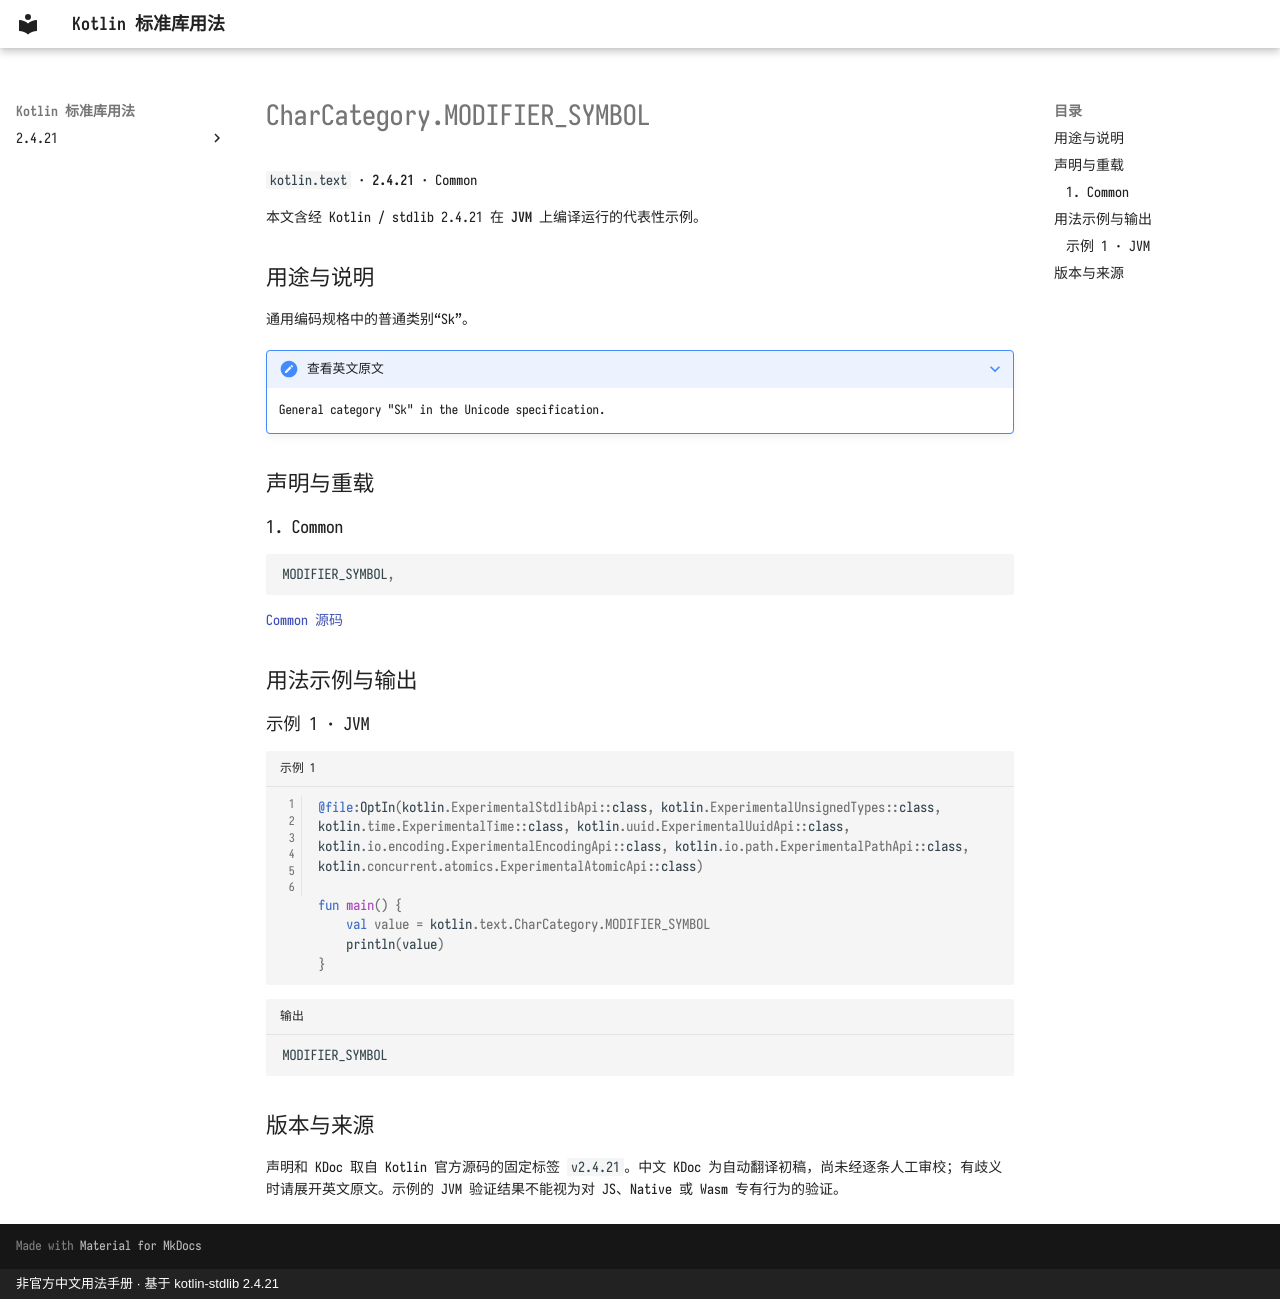

repository: oooooooko/kotlin-stdlib-docs · page: zh/api/kotlin.text/charcategory-modifier-symbol--30ecfb23/index.html · generator: mkdocs · copyright: 非官方中文用法手册 · 基于 kotlin-stdlib 2.4.21

# CharCategory.MODIFIER_SYMBOL

`kotlin.text` · **2.4.21** · Common

本文含经 Kotlin / stdlib 2.4.21 在 **JVM** 上编译运行的代表性示例。

## 用途与说明

通用编码规格中的普通类别“Sk”。

??? note "查看英文原文"

    General category "Sk" in the Unicode specification.

## 声明与重载

### 1. Common

```kotlin
MODIFIER_SYMBOL,
```

[Common 源码](https://github.com/JetBrains/kotlin/blob/v2.4.21/libraries/stdlib/src/kotlin/text/CharCategory.kt#L143)

## 用法示例与输出

### 示例 1 · JVM

```kotlin title="示例 1" linenums="1"
@file:OptIn(kotlin.ExperimentalStdlibApi::class, kotlin.ExperimentalUnsignedTypes::class, kotlin.time.ExperimentalTime::class, kotlin.uuid.ExperimentalUuidApi::class, kotlin.io.encoding.ExperimentalEncodingApi::class, kotlin.io.path.ExperimentalPathApi::class, kotlin.concurrent.atomics.ExperimentalAtomicApi::class)

fun main() {
    val value = kotlin.text.CharCategory.MODIFIER_SYMBOL
    println(value)
}
```

```text title="输出"
MODIFIER_SYMBOL
```

## 版本与来源

声明和 KDoc 取自 Kotlin 官方源码的固定标签 `v2.4.21`。中文 KDoc 为自动翻译初稿，尚未经逐条人工审校；有歧义时请展开英文原文。示例的 JVM 验证结果不能视为对 JS、Native 或 Wasm 专有行为的验证。
